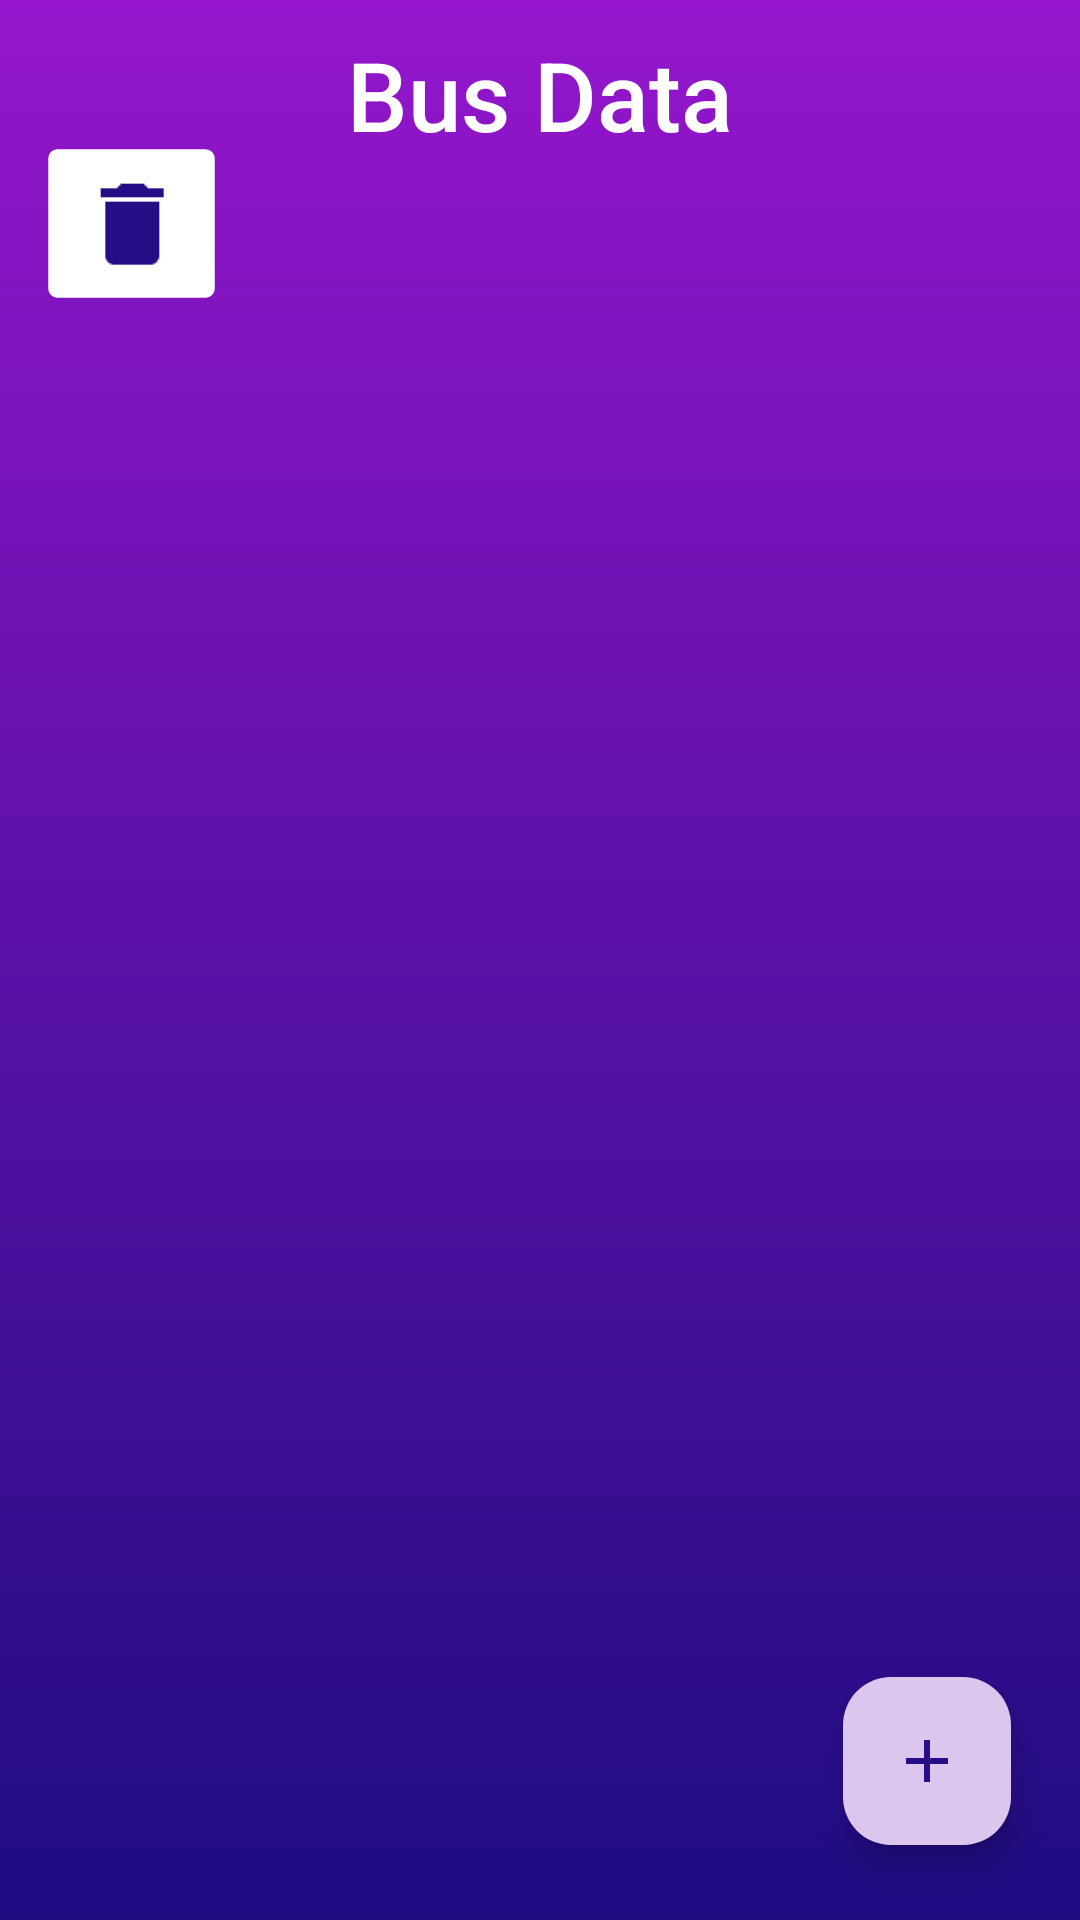

Reconstruct the res/layout file that produces this screen, plus the resources it refers to.
<!-- AndroidManifest.xml: application theme Theme.SJC_Demo -->
<!-- res/layout/activity_bus_data.xml -->
<?xml version="1.0" encoding="utf-8"?>
<androidx.constraintlayout.widget.ConstraintLayout xmlns:android="http://schemas.android.com/apk/res/android"
    xmlns:app="http://schemas.android.com/apk/res-auto"
    xmlns:tools="http://schemas.android.com/tools"
    android:id="@+id/main"
    android:layout_width="match_parent"
    android:layout_height="match_parent"
    android:background="@drawable/mp_background"
    tools:context=".busData">

    <ImageView
        android:id="@+id/imageView3"
        android:layout_width="26dp"
        android:layout_height="27dp"
        android:layout_marginTop="7dp"
        android:layout_marginEnd="7dp"
        app:layout_constraintEnd_toEndOf="parent"
        app:layout_constraintTop_toTopOf="parent"
        app:srcCompat="@drawable/baseline_directions_bus_white" />

    <TextView
        android:id="@+id/textView"
        android:layout_width="wrap_content"
        android:layout_height="wrap_content"
        android:layout_marginTop="10dp"
        android:fontFamily="sans-serif-medium"
        android:text="Bus Data"
        android:textColor="#FFFFFF"
        android:textSize="32sp"
        app:layout_constraintBottom_toBottomOf="parent"
        app:layout_constraintEnd_toEndOf="parent"
        app:layout_constraintStart_toStartOf="parent"
        app:layout_constraintTop_toTopOf="parent"
        app:layout_constraintVertical_bias="0.0" />

    <androidx.recyclerview.widget.RecyclerView
        android:id="@+id/recyclerView2"
        android:layout_width="0dp"
        android:layout_height="match_parent"
        android:layout_marginTop="110dp"
        app:layout_constraintEnd_toEndOf="parent"
        app:layout_constraintHorizontal_bias="0.0"
        app:layout_constraintStart_toStartOf="parent"
        app:layout_constraintTop_toTopOf="parent" />

    <com.google.android.material.floatingactionbutton.FloatingActionButton
        android:id="@+id/floatingActionButton3"
        android:layout_width="wrap_content"
        android:layout_height="wrap_content"
        android:layout_marginRight="23dp"
        android:layout_marginBottom="25dp"
        android:backgroundTint="#DDC6ED"
        app:layout_constraintBottom_toBottomOf="parent"

        app:layout_constraintEnd_toEndOf="@+id/recyclerView2"
        app:srcCompat="@drawable/baseline_add_24"
        app:tint="#270D86" />

    <ImageButton
        android:id="@+id/DeleteAllBtn"
        android:layout_width="45dp"
        android:layout_height="45dp"
        android:layout_marginTop="52dp"
        android:backgroundTint="@color/white"
        android:scaleX="1.5"
        android:scaleY="1.5"
        app:layout_constraintEnd_toEndOf="parent"
        app:layout_constraintHorizontal_bias="0.068"
        app:layout_constraintStart_toStartOf="parent"
        app:layout_constraintTop_toTopOf="parent"
        app:srcCompat="@drawable/baseline_delete_24"
        app:tint="#270D85" />

</androidx.constraintlayout.widget.ConstraintLayout>
<!-- resources referenced by this layout -->
<resources>
  <!-- drawable baseline_add_24 (drawable) -->
  <vector xmlns:android="http://schemas.android.com/apk/res/android" android:height="24dp" android:tint="#5005A4" android:viewportHeight="24" android:viewportWidth="24" android:width="24dp">
        
      <path android:fillColor="@android:color/white" android:pathData="M19,13h-6v6h-2v-6H5v-2h6V5h2v6h6v2z"/>
      
  </vector>
  <!-- drawable baseline_delete_24 (drawable) -->
  <vector xmlns:android="http://schemas.android.com/apk/res/android" android:height="24dp" android:tint="#5005A4" android:viewportHeight="24" android:viewportWidth="24" android:width="24dp">
        
      <path android:fillColor="@android:color/white" android:pathData="M6,19c0,1.1 0.9,2 2,2h8c1.1,0 2,-0.9 2,-2V7H6v12zM19,4h-3.5l-1,-1h-5l-1,1H5v2h14V4z"/>
      
  </vector>
  <!-- drawable mp_background (drawable) -->
  <?xml version="1.0" encoding="utf-8"?>
  <shape xmlns:android="http://schemas.android.com/apk/res/android">
  
      <gradient android:type="linear" android:angle="100" android:startColor="#9516CC" android:endColor="#1E0C81"/>
  
  </shape>
  <style name="Theme.SJC_Demo" parent="Base.Theme.SJC_Demo" />
  <style name="Base.Theme.SJC_Demo" parent="Theme.Material3.DayNight.NoActionBar">
          
          
      </style>
  <!-- not gathered from this repository: default colours our renderer supplied (Android Studio template values) -->
  <color name="white">#FFFFFFFF</color>
</resources>
